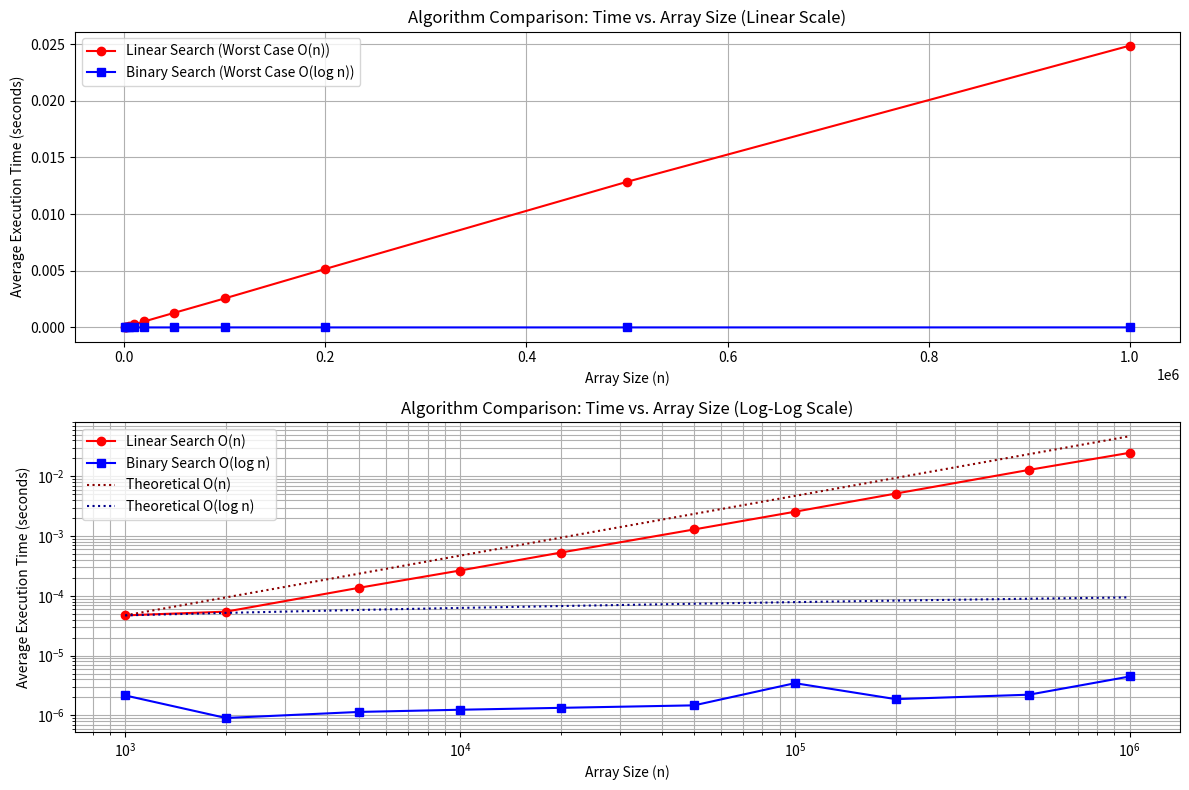

This figure's Python source:
# Импорт необходимых библиотек
import time
import random
import matplotlib.pyplot as plt
import math


def linear_search(arr, target):
    """
    Линейный поиск элемента в массиве.
    Возвращает индекс target или -1, если не найден.
    Сложность: O(n), где n - длина массива.
    """
    # O(1) - инициализация индекса
    index = 0
    n = len(arr)
    while index < n:
        if arr[index] == target:
            return index
        index += 1
    # O(1) - возврат -1, если элемент не найден
    return -1
    # Общая сложность: O(n)


def binary_search(arr, target):
    """
    Бинарный поиск элемента в отсортированном массиве.
    Возвращает индекс target или -1, если не найден.
    Сложность: O(log n), где n - длина массива.
    """
    # O(log n) - цикл выполняется log(n) раз, сужая область поиска
    left = 0
    right = len(arr) - 1
    while left <= right:
        mid = (left + right) // 2
        if arr[mid] == target:
            return mid
        elif arr[mid] > target:
            # O(1) - сужение области поиска влево
            right = mid - 1
        else:
            # O(1) - сужение области поиска вправо
            left = mid + 1
    # O(1) - возврат -1, если элемент не найден
    return -1
    # Общая сложность: O(log n)


def measure_time(search_func, arr, target, number_of_calls=10):
    """
    Замеряет среднее время выполнения функции поиска.
    Возвращает: float - среднее время выполнения (в секундах).
    """
    # O(k * C) - где k - number_of_calls, C - сложность search_func
    start_time = time.perf_counter()
    for _ in range(number_of_calls):
        search_func(arr, target)
    end_time = time.perf_counter()
    # O(1) - вычисление общего затраченного времени
    elapsed_time = end_time - start_time
    # O(1) - вычисление и возврат среднего времени
    avg_time = elapsed_time / number_of_calls
    return avg_time


def run_comparison():
    """
    Основная функция для проведения сравнительного анализа.
    """
    # Определение размеров массивов для тестирования
    sizes = [1000, 2000, 5000, 10000, 20000, 50000, 100000, 200000, 500000, 1000000]
    
    # Списки для хранения результатов
    linear_times_best = []
    binary_times_best = []
    linear_times_worst = []
    binary_times_worst = []
    
    # Цикл по каждому размеру массива
    for size in sizes:
        # O(n)
        arr = list(range(size))
        
        # Определение целевых элементов для лучшего и худшего случая
        target_best = arr[size // 2]  # Средний элемент
        target_worst = size + 1       # Элемент, которого нет в массиве
        
        # Измерение времени для линейного поиска (худший случай)
        # O(n) - сложность linear_search
        avg_time_linear_worst = measure_time(linear_search, arr, target_worst)
        linear_times_worst.append(avg_time_linear_worst)
        
        # Измерение времени для бинарного поиска (худший случай)
        # O(log n) - сложность binary_search
        avg_time_binary_worst = measure_time(binary_search, arr, target_worst)
        binary_times_worst.append(avg_time_binary_worst)

        # Измерение времени для линейного поиска (лучший случай - первый элемент)
        # O(1) - сложность, если элемент на первом месте
        avg_time_linear_best = measure_time(linear_search, arr, arr[0])
        linear_times_best.append(avg_time_linear_best)
        
        # Измерение времени для бинарного поиска (лучший случай - средний элемент)
        # O(1) - сложность, если элемент сразу в середине
        avg_time_binary_best = measure_time(binary_search, arr, arr[size//2])
        binary_times_best.append(avg_time_binary_best)

    # Построение графиков
    plt.figure(figsize=(12, 8))

    # График 1: Линейная шкала
    plt.subplot(2, 1, 1)
    plt.plot(sizes, linear_times_worst, 'o-', label='Linear Search (Worst Case O(n))', color='red')
    plt.plot(sizes, binary_times_worst, 's-', label='Binary Search (Worst Case O(log n))', color='blue')
    plt.xlabel('Array Size (n)')
    plt.ylabel('Average Execution Time (seconds)')
    plt.title('Algorithm Comparison: Time vs. Array Size (Linear Scale)')
    plt.legend()
    plt.grid(True)

    # График 2: Логарифмическая шкала по оси Y
    plt.subplot(2, 1, 2)
    plt.plot(sizes, linear_times_worst, 'o-', label='Linear Search O(n)', color='red')
    plt.plot(sizes, binary_times_worst, 's-', label='Binary Search O(log n)', color='blue')
    
    # Создание теоретических кривых для сравнения
    theoretical_log_n = [math.log2(max(n, 1)) * linear_times_worst[0] / max(math.log2(max(sizes[0], 1)), 1) for n in sizes]
    theoretical_n = [n * linear_times_worst[0] / sizes[0] for n in sizes]
    
    plt.loglog(sizes, theoretical_n, ':', label='Theoretical O(n)', color='darkred')
    plt.loglog(sizes, theoretical_log_n, ':', label='Theoretical O(log n)', color='darkblue')

    plt.xlabel('Array Size (n)')
    plt.ylabel('Average Execution Time (seconds)')
    plt.title('Algorithm Comparison: Time vs. Array Size (Log-Log Scale)')
    plt.legend()
    plt.grid(True, which="both", ls="-")

    plt.tight_layout()
    plt.savefig('search_complexity_analysis.png')
    plt.show()


if __name__ == "__main__":
    run_comparison()

# Характеристики ПК для тестирования
pcinf = """
Характеристики ПК для тестирования:
- Процессор: Intel(R) Core(TM) i3-10105 CPU @ 3.70 GHz
- Оперативная память: 16 GB
- ОС: Windows 11
- Python: 3.11 (64-bit)
"""
print(pcinf)